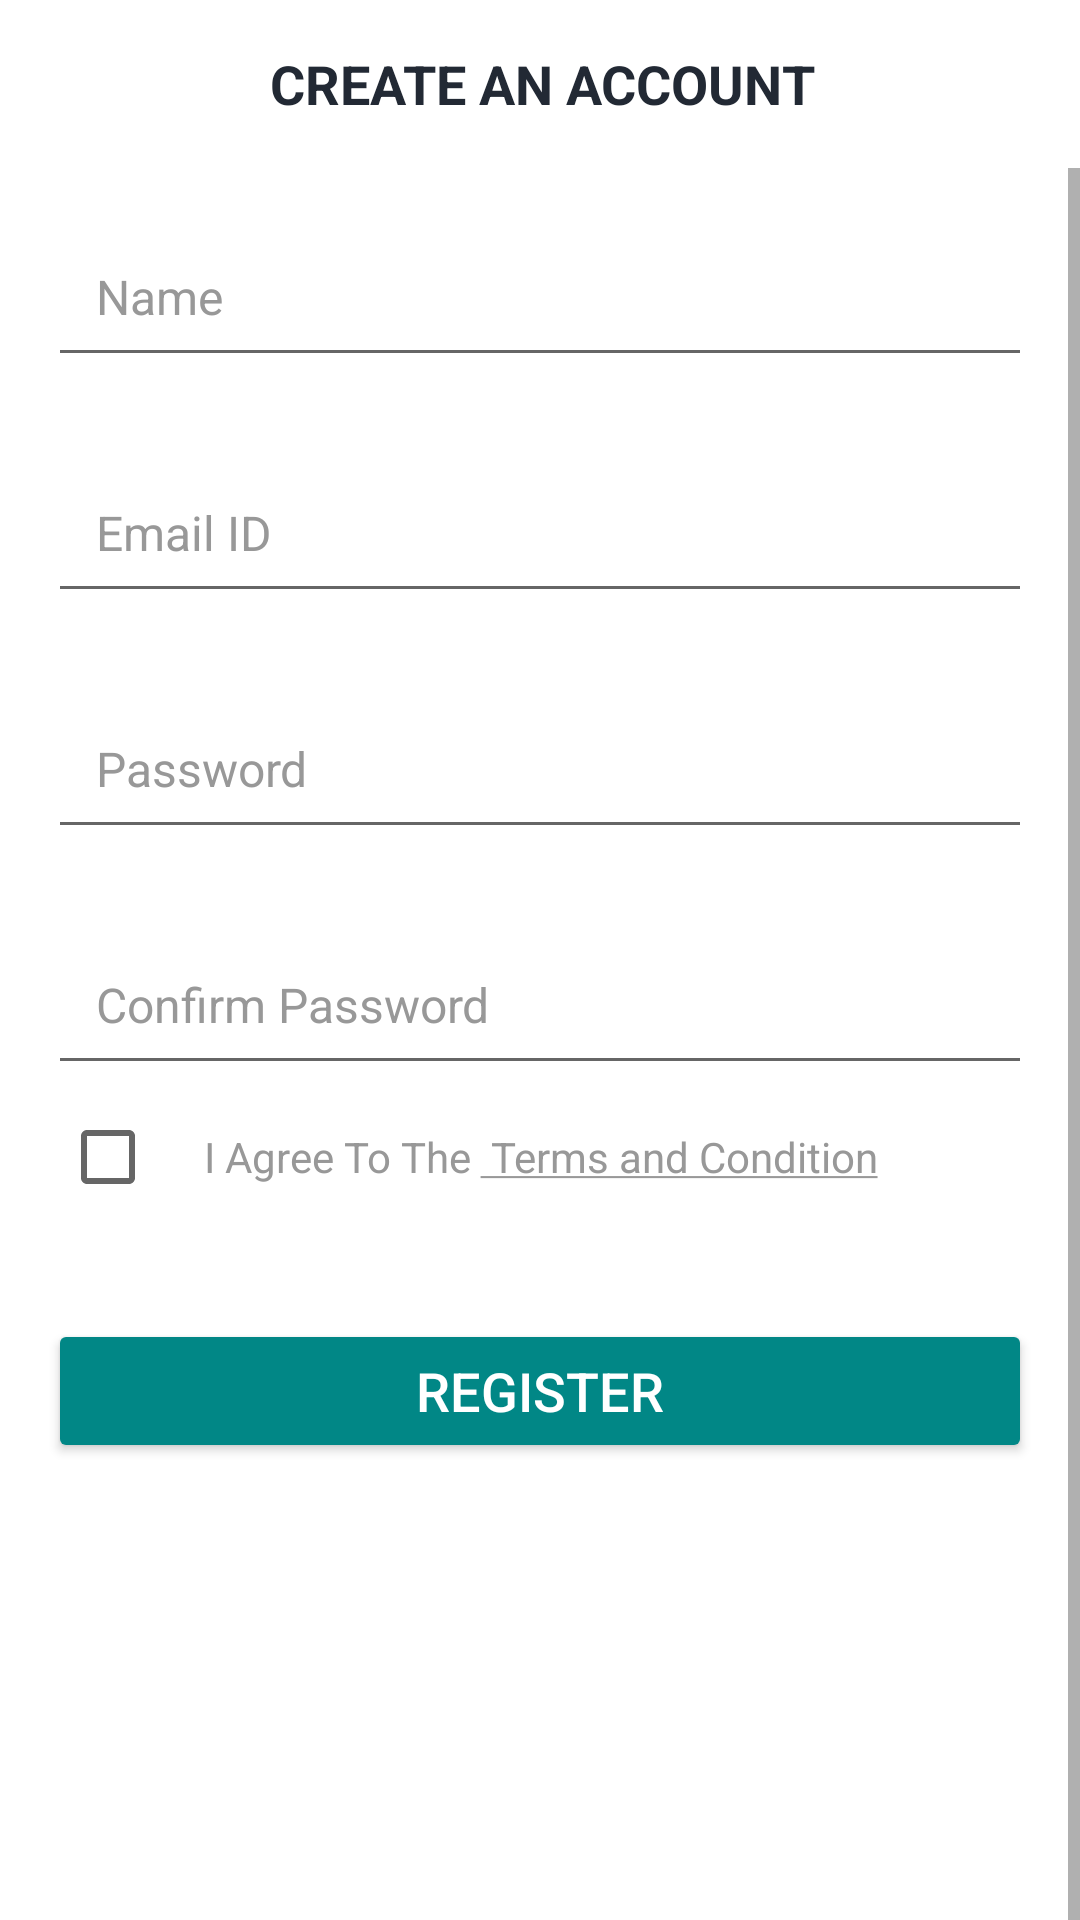

Produce the Android XML layout that renders to this screen, including the resource entries it uses.
<!-- AndroidManifest.xml: application theme Theme.OnlineChat -->
<!-- res/layout/activity_register.xml -->
<?xml version="1.0" encoding="utf-8"?>
<androidx.constraintlayout.widget.ConstraintLayout xmlns:android="http://schemas.android.com/apk/res/android"
    xmlns:app="http://schemas.android.com/apk/res-auto"
    xmlns:tools="http://schemas.android.com/tools"
    android:layout_width="match_parent"
    android:layout_height="match_parent"
    tools:context=".RegisterActivity">
    <androidx.appcompat.widget.Toolbar
        android:id="@+id/toolbar_register_activity"
        android:layout_width="match_parent"
        android:layout_height="?attr/actionBarSize"
        app:layout_constraintEnd_toEndOf="parent"
        app:layout_constraintStart_toStartOf="parent"
        app:layout_constraintTop_toTopOf="parent">

        <ImageButton
            android:id="@+id/backBtn"
            android:layout_width="wrap_content"
            android:layout_height="wrap_content"
            android:layout_marginStart="10dp"
            android:layout_marginTop="10dp"
            android:layout_marginEnd="10dp"
            android:layout_marginBottom="10dp"
            android:background="@android:color/transparent"
            android:padding="5dp"
            android:src="@drawable/baseline_arrow_back_24" />


        <TextView
            android:id="@+id/tv_title"
            android:layout_width="wrap_content"
            android:layout_height="wrap_content"
            android:layout_marginStart="60dp"
            android:gravity="center"
            android:text="@string/create_an_account"
            android:textColor="@color/colorPrimaryText"
            android:textStyle="bold"
            android:textSize="18sp"/>

    </androidx.appcompat.widget.Toolbar>

    <ScrollView
        android:layout_width="match_parent"
        android:layout_height="wrap_content"
        app:layout_constraintEnd_toEndOf="parent"
        app:layout_constraintStart_toStartOf="parent"
        app:layout_constraintTop_toBottomOf="@id/toolbar_register_activity">

        <androidx.constraintlayout.widget.ConstraintLayout
            android:layout_width="match_parent"
            android:layout_height="wrap_content">

            <RelativeLayout
                android:id="@+id/til_name"
                style="@style/Widget.MaterialComponents.TextInputLayout.OutlinedBox"
                android:layout_width="match_parent"
                android:layout_height="wrap_content"
                android:layout_marginStart="16dp"
                android:layout_marginTop="16dp"
                android:layout_marginEnd="16dp"
                app:layout_constraintEnd_toEndOf="parent"
                app:layout_constraintStart_toStartOf="parent"
                app:layout_constraintTop_toTopOf="parent">

                <EditText
                    android:id="@+id/et_name"
                    android:layout_width="match_parent"
                    android:layout_height="wrap_content"
                    android:inputType="text"
                    android:padding="16dp"
                    android:textColor="@color/colorSecondaryText"
                    android:textSize="16sp"
                    android:hint="@string/hint_name"
                    android:textColorHint="@color/colorSecondaryText"/>

            </RelativeLayout>



            <RelativeLayout
                android:id="@+id/til_email"
                style="@style/Widget.MaterialComponents.TextInputLayout.OutlinedBox"
                android:layout_width="match_parent"
                android:layout_height="wrap_content"
                android:layout_marginStart="16dp"
                android:layout_marginTop="25dp"
                android:layout_marginEnd="16dp"
                app:layout_constraintEnd_toEndOf="parent"
                app:layout_constraintStart_toStartOf="parent"
                app:layout_constraintTop_toBottomOf="@id/til_name">

                <EditText
                    android:id="@+id/et_email"
                    android:layout_width="match_parent"
                    android:layout_height="wrap_content"
                    android:inputType="textEmailAddress"
                    android:padding="16dp"
                    android:hint="@string/et_hint_email_id"
                    android:textColorHint="@color/colorSecondaryText"
                    android:textSize="16sp"/>
            </RelativeLayout>

            <RelativeLayout
                android:id="@+id/til_password"
                style="@style/Widget.MaterialComponents.TextInputLayout.OutlinedBox"
                android:layout_width="match_parent"
                android:layout_height="wrap_content"
                android:layout_marginStart="16dp"
                android:layout_marginTop="25dp"
                android:layout_marginEnd="16dp"
                app:layout_constraintEnd_toEndOf="parent"
                app:layout_constraintStart_toStartOf="parent"
                app:layout_constraintTop_toBottomOf="@id/til_email">

                <EditText
                    android:id="@+id/et_password"
                    android:layout_width="match_parent"
                    android:layout_height="wrap_content"
                    android:inputType="textPassword"
                    android:padding="16dp"
                    android:hint="@string/et_hint_password"
                    android:textColorHint="@color/colorSecondaryText"
                    android:textSize="16sp" />
            </RelativeLayout>>

            <RelativeLayout
                android:id="@+id/til_confirm_password"
                style="@style/Widget.MaterialComponents.TextInputLayout.OutlinedBox"
                android:layout_width="match_parent"
                android:layout_height="wrap_content"
                android:layout_marginStart="16dp"
                android:layout_marginTop="25dp"
                android:layout_marginEnd="16dp"
                app:layout_constraintEnd_toEndOf="parent"
                app:layout_constraintStart_toStartOf="parent"
                app:layout_constraintTop_toBottomOf="@id/til_password">

                <EditText
                    android:id="@+id/et_confirm_password"
                    android:layout_width="match_parent"
                    android:layout_height="wrap_content"
                    android:inputType="textPassword"
                    android:padding="16dp"
                    android:hint="@string/et_hint_confirm_password"
                    android:textColorHint="@color/colorSecondaryText"
                    android:textSize="16sp"/>
            </RelativeLayout>

            <LinearLayout
                android:id="@+id/ll_terms_and_condition"
                android:layout_width="wrap_content"
                android:layout_height="wrap_content"
                android:orientation="horizontal"
                android:layout_marginStart="20dp"
                app:layout_constraintStart_toStartOf="parent"
                app:layout_constraintTop_toBottomOf="@id/til_confirm_password">

                <androidx.appcompat.widget.AppCompatCheckBox
                    android:id="@+id/cb_terms_and_condition"
                    android:layout_width="wrap_content"
                    android:layout_height="wrap_content"
                    android:checked="false"/>

                <TextView
                    android:id="@+id/tv_terms_condition"
                    android:layout_width="wrap_content"
                    android:layout_height="wrap_content"
                    android:text="@string/i_agree_to_the_terms_and_condition"
                    android:textColor="@color/colorSecondaryText"
                    android:textSize="14sp"/>
            </LinearLayout>

            <ProgressBar
                android:id="@+id/progressbarR"
                android:layout_width="wrap_content"
                android:layout_height="wrap_content"
                android:visibility="gone"
                tools:ignore="MissingConstraints" />

            <Button
                android:id="@+id/btn_register"
                android:layout_width="match_parent"
                android:layout_height="wrap_content"
                android:gravity="center"
                android:layout_marginStart="16dp"
                android:layout_marginTop="30dp"
                android:layout_marginEnd="16dp"
                android:backgroundTint="@color/PrimaryColor"
                android:foregroundGravity="center"
                android:paddingTop="8dp"
                android:paddingBottom="8dp"
                android:text="@string/Register"
                android:textColor="@color/white"
                android:textSize="18sp"
                android:onClick="savetoFirebase"
                app:layout_constraintEnd_toEndOf="parent"
                app:layout_constraintStart_toStartOf="parent"
                app:layout_constraintTop_toBottomOf="@id/ll_terms_and_condition"/>


            <LinearLayout
                android:layout_width="wrap_content"
                android:layout_height="wrap_content"
                android:layout_marginTop="180dp"
                android:gravity="center_vertical"
                android:orientation="horizontal"
                app:layout_constraintEnd_toEndOf="parent"
                app:layout_constraintStart_toStartOf="parent"
                app:layout_constraintTop_toBottomOf="@id/btn_register">

                <TextView
                    android:id="@+id/tv_already_have_an_account"
                    android:layout_width="wrap_content"
                    android:layout_height="wrap_content"
                    android:padding="5dp"
                    android:text="@string/already_have_an_account"
                    android:textColor="@color/colorSecondaryText"
                    android:textSize="16sp"/>

                <TextView
                    android:id="@+id/tv_login"
                    android:layout_width="wrap_content"
                    android:layout_height="wrap_content"
                    android:padding="5dp"
                    android:text="login"
                    android:textColor="@color/colorSecondaryText"
                    android:textStyle="bold"
                    android:textSize="18sp"/>
            </LinearLayout>
        </androidx.constraintlayout.widget.ConstraintLayout>
    </ScrollView>


</androidx.constraintlayout.widget.ConstraintLayout>
<!-- resources referenced by this layout -->
<resources>
  <color name="PrimaryColor">#FF018786</color>
  <color name="colorPrimaryText">#222934</color>
  <color name="colorSecondaryText">#989898</color>
  <color name="white">#FFFFFFFF</color>
  <string name="Register">Register</string>
  <string name="already_have_an_account">Already have an account?</string>
  <string name="create_an_account">CREATE AN ACCOUNT</string>
  <string name="et_hint_confirm_password">Confirm Password</string>
  <string name="et_hint_email_id">Email ID</string>
  <string name="et_hint_password">Password</string>
  <string name="hint_name">Name</string>
  <string name="i_agree_to_the_terms_and_condition">I Agree To The <u> Terms and Condition</u></string>
  <style name="Theme.OnlineChat" parent="Theme.MaterialComponents.DayNight.DarkActionBar">
          
          <item name="colorPrimary">@color/purple_500</item>
          <item name="colorPrimaryVariant">@color/purple_700</item>
          <item name="colorOnPrimary">@color/white</item>
          
          <item name="colorSecondary">@color/teal_200</item>
          <item name="colorSecondaryVariant">@color/teal_700</item>
          <item name="colorOnSecondary">@color/black</item>
          
          <item name="android:statusBarColor">?attr/colorPrimaryVariant</item>
          
      </style>
  <color name="purple_500">#FF6200EE</color>
  <color name="purple_700">#FF3700B3</color>
  <color name="teal_200">#FF03DAC5</color>
  <color name="teal_700">#FF018786</color>
  <color name="black">#FF000000</color>
</resources>
